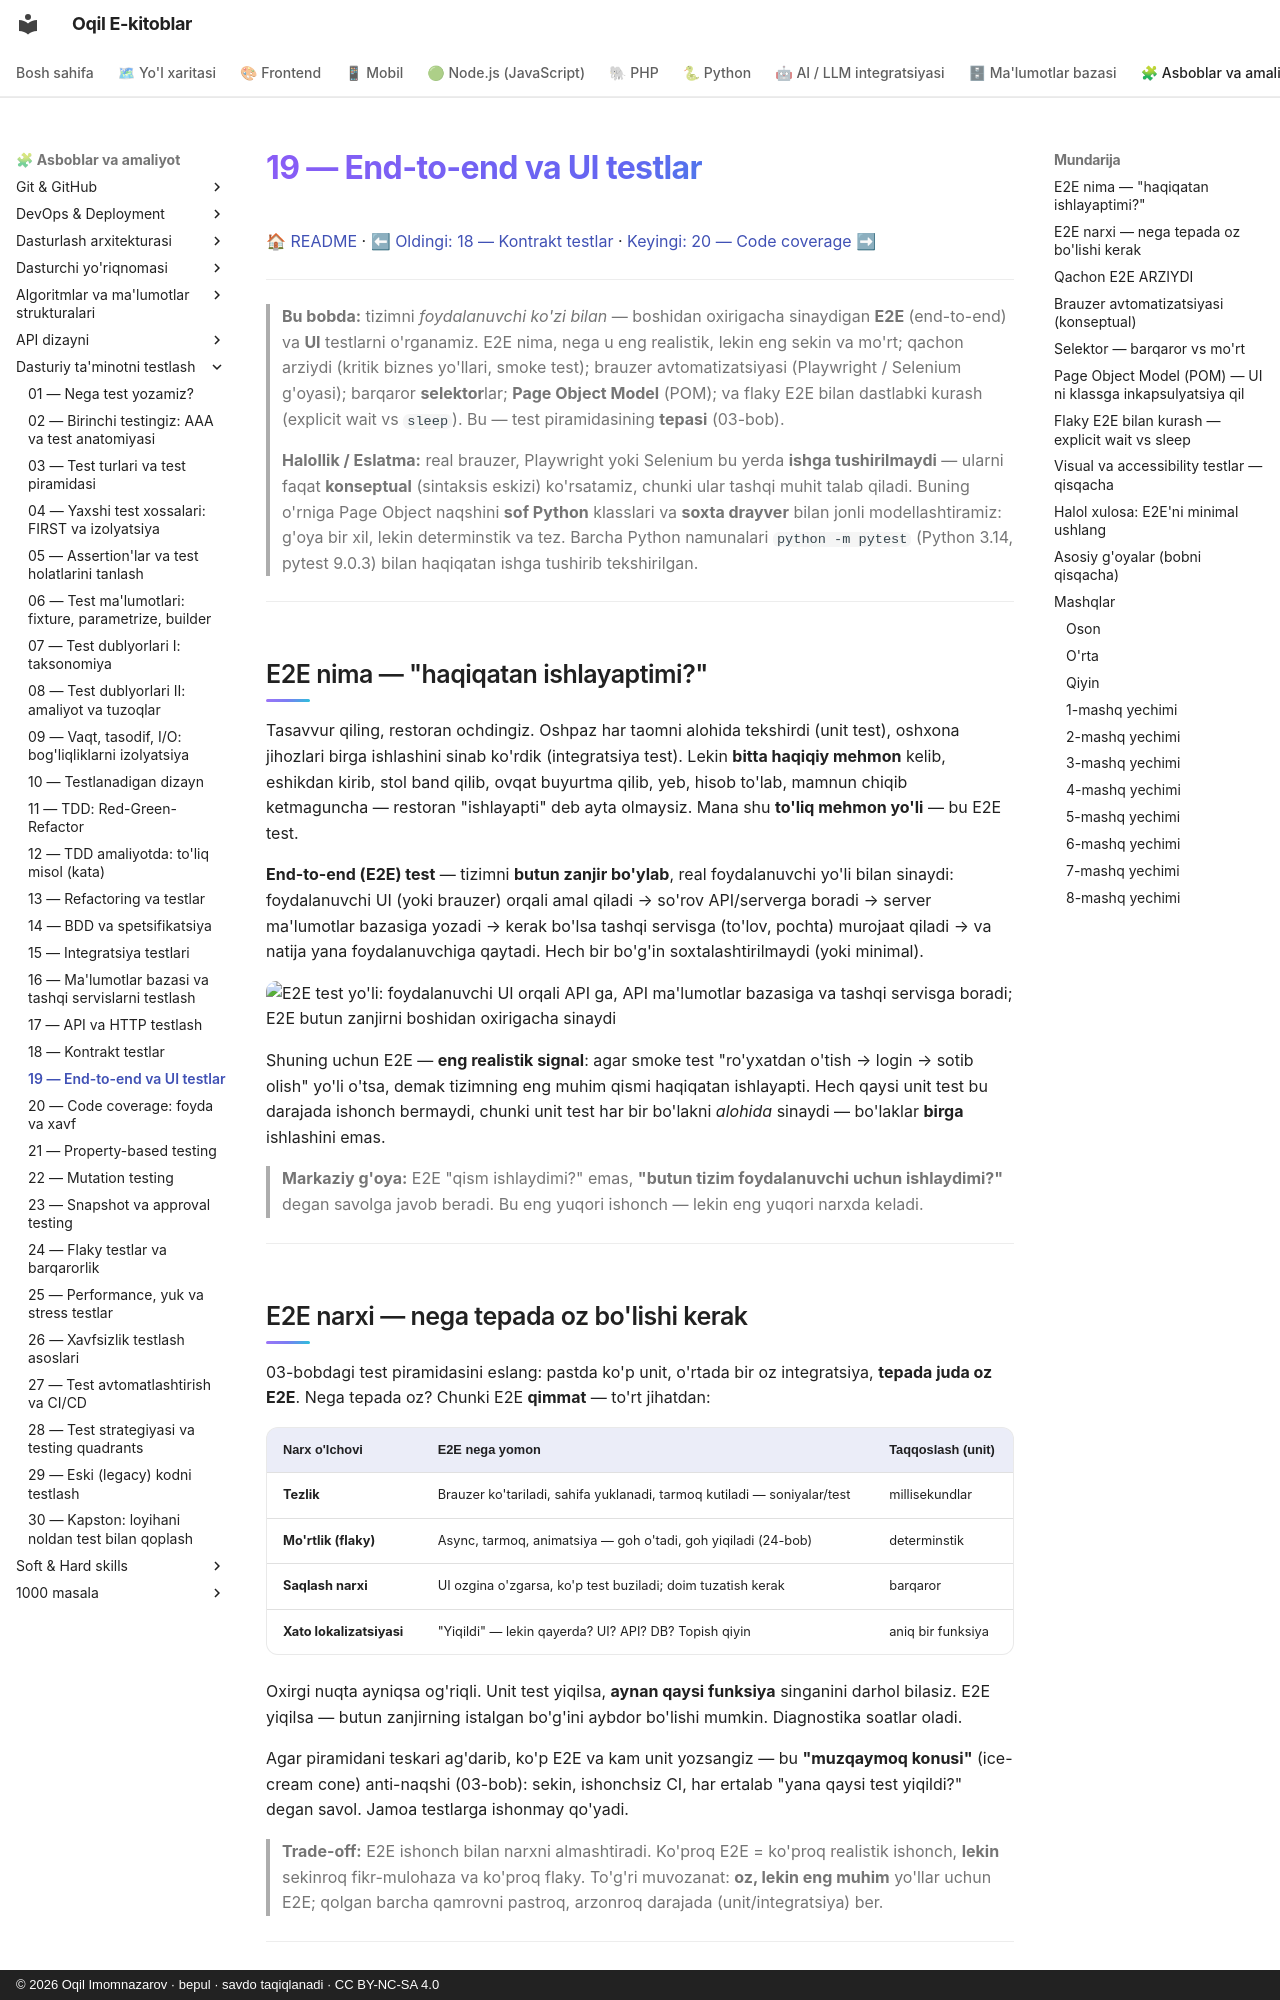

repository: iOqil/e-book · page: testing/19-e2e-ui-testlar/index.html · generator: mkdocs · copyright: © 2026 Oqil Imomnazarov · bepul · savdo taqiqlanadi · CC BY-NC-SA 4.0

# 19 — End-to-end va UI testlar

[🏠 README](./README.md) · [⬅ Oldingi: 18 — Kontrakt testlar](./18-kontrakt-testlar.md) · [Keyingi: 20 — Code coverage ➡](./20-code-coverage.md)

---

> **Bu bobda:** tizimni *foydalanuvchi ko'zi bilan* — boshidan oxirigacha sinaydigan **E2E**
> (end-to-end) va **UI** testlarni o'rganamiz. E2E nima, nega u eng realistik, lekin eng sekin va
> mo'rt; qachon arziydi (kritik biznes yo'llari, smoke test); brauzer avtomatizatsiyasi (Playwright /
> Selenium g'oyasi); barqaror **selektor**lar; **Page Object Model** (POM); va flaky E2E bilan
> dastlabki kurash (explicit wait vs `sleep`). Bu — test piramidasining **tepasi** (03-bob).
>
> **Halollik / Eslatma:** real brauzer, Playwright yoki Selenium bu yerda **ishga tushirilmaydi** —
> ularni faqat **konseptual** (sintaksis eskizi) ko'rsatamiz, chunki ular tashqi muhit talab qiladi.
> Buning o'rniga Page Object naqshini **sof Python** klasslari va **soxta drayver** bilan jonli
> modellashtiramiz: g'oya bir xil, lekin determinstik va tez. Barcha Python namunalari
> `python -m pytest` (Python 3.14, pytest 9.0.3) bilan haqiqatan ishga tushirib tekshirilgan.

---

## E2E nima — "haqiqatan ishlayaptimi?"

Tasavvur qiling, restoran ochdingiz. Oshpaz har taomni alohida tekshirdi (unit test), oshxona
jihozlari birga ishlashini sinab ko'rdik (integratsiya test). Lekin **bitta haqiqiy mehmon**
kelib, eshikdan kirib, stol band qilib, ovqat buyurtma qilib, yeb, hisob to'lab, mamnun chiqib
ketmaguncha — restoran "ishlayapti" deb ayta olmaysiz. Mana shu **to'liq mehmon yo'li** — bu E2E test.

**End-to-end (E2E) test** — tizimni **butun zanjir bo'ylab**, real foydalanuvchi yo'li bilan
sinaydi: foydalanuvchi UI (yoki brauzer) orqali amal qiladi → so'rov API/serverga boradi → server
ma'lumotlar bazasiga yozadi → kerak bo'lsa tashqi servisga (to'lov, pochta) murojaat qiladi → va
natija yana foydalanuvchiga qaytadi. Hech bir bo'g'in soxtalashtirilmaydi (yoki minimal).

![E2E test yo'li: foydalanuvchi UI orqali API ga, API ma'lumotlar bazasiga va tashqi servisga boradi; E2E butun zanjirni boshidan oxirigacha sinaydi](./rasmlar/tst19-e2e-yoli.svg)

Shuning uchun E2E — **eng realistik signal**: agar smoke test "ro'yxatdan o'tish → login → sotib
olish" yo'li o'tsa, demak tizimning eng muhim qismi haqiqatan ishlayapti. Hech qaysi unit test bu
darajada ishonch bermaydi, chunki unit test har bir bo'lakni *alohida* sinaydi — bo'laklar
**birga** ishlashini emas.

> **Markaziy g'oya:** E2E "qism ishlaydimi?" emas, **"butun tizim foydalanuvchi uchun ishlaydimi?"**
> degan savolga javob beradi. Bu eng yuqori ishonch — lekin eng yuqori narxda keladi.

---
